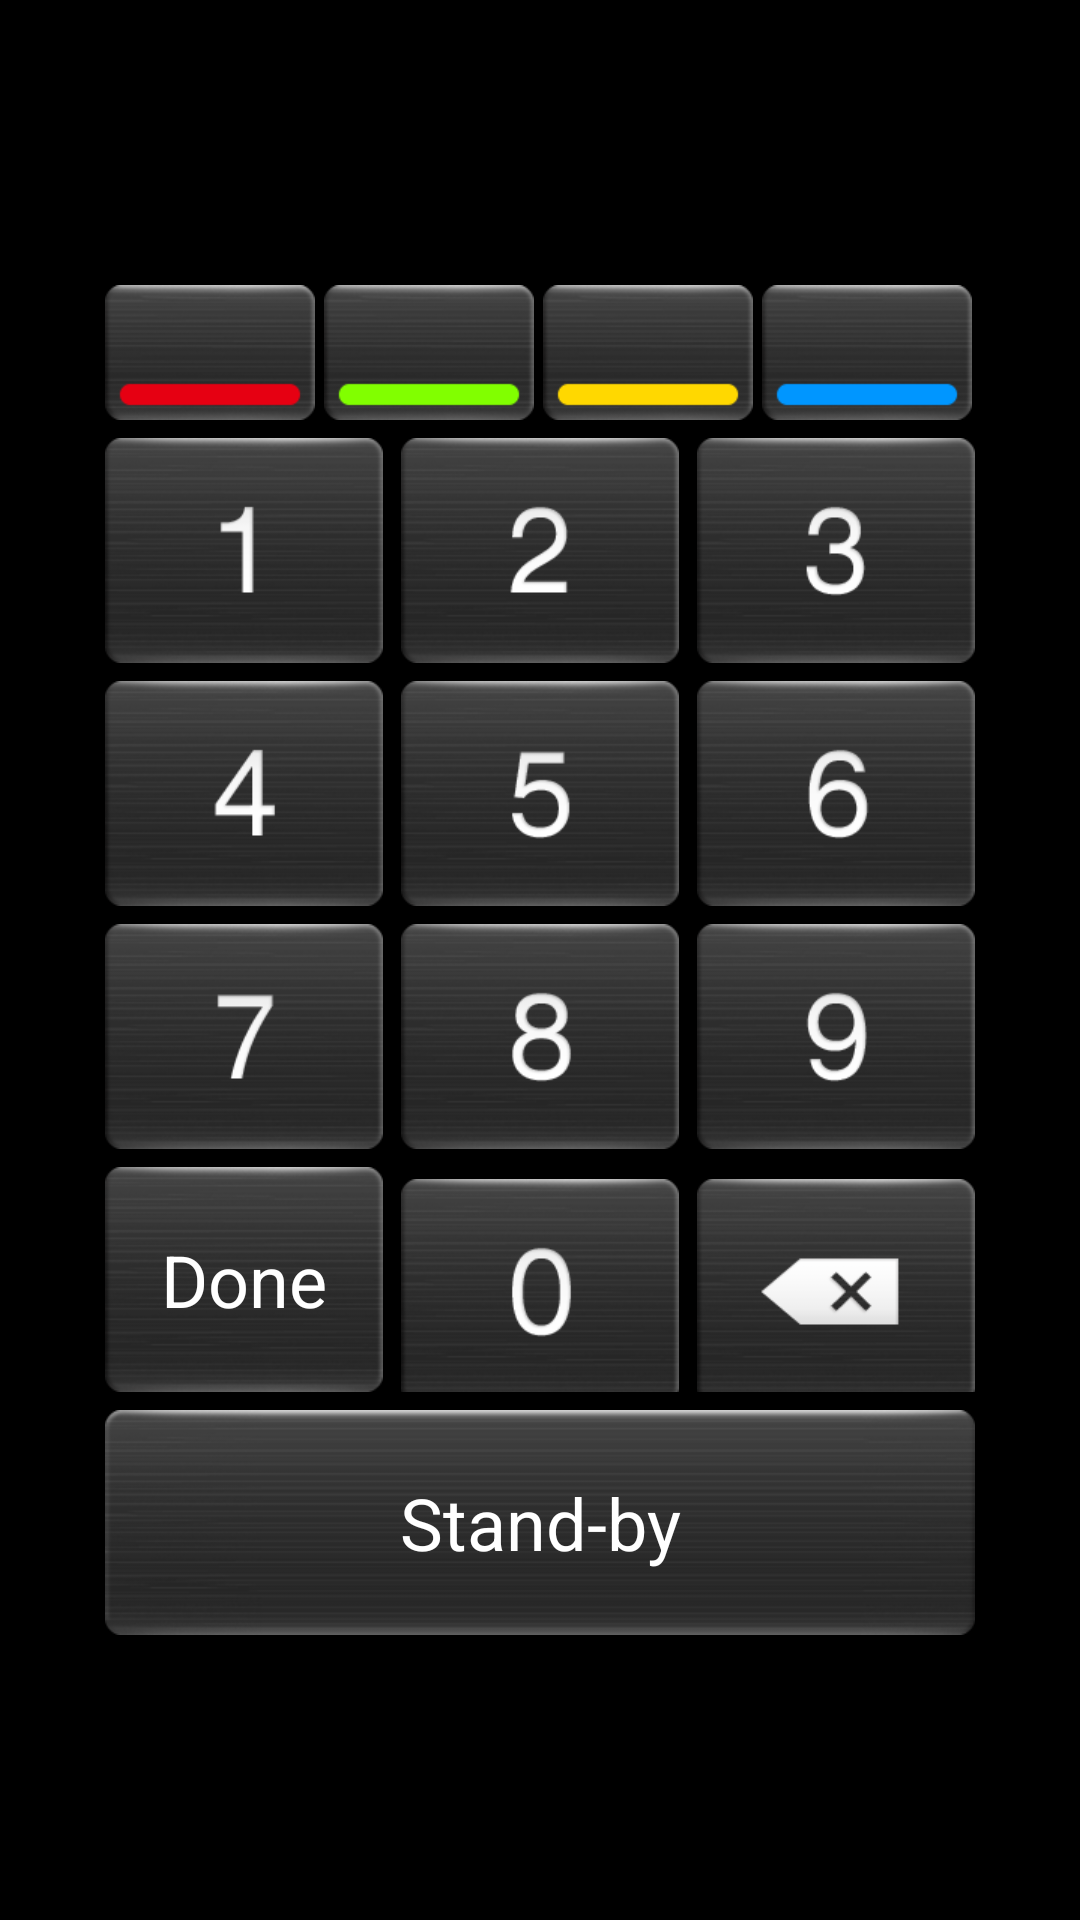

Produce the Android XML layout that renders to this screen, including the resource entries it uses.
<!-- AndroidManifest.xml: application theme HiTheme_PushLeftIn -->
<!-- res/layout/mybox_remote_number.xml -->
<?xml version="1.0" encoding="utf-8"?>
<LinearLayout android:gravity="center" android:background="@color/alf" android:layout_width="wrap_content" android:layout_height="wrap_content"
  xmlns:android="http://schemas.android.com/apk/res/android">
    <LinearLayout android:orientation="vertical" android:id="@id/remote_number_layout" android:background="@color/alf" android:layout_width="wrap_content" android:layout_height="wrap_content">
        <LinearLayout android:gravity="center_horizontal" android:orientation="horizontal" android:layout_width="wrap_content" android:layout_height="wrap_content">
            <Button android:id="@id/remote_number_f1" android:background="@drawable/remote_number_f1" android:layout_width="wrap_content" android:layout_height="wrap_content" />
            <Button android:id="@id/remote_number_f2" android:background="@drawable/remote_number_f2" android:layout_width="wrap_content" android:layout_height="wrap_content" android:layout_marginLeft="3.0dp" />
            <Button android:id="@id/remote_number_f3" android:background="@drawable/remote_number_f3" android:layout_width="wrap_content" android:layout_height="wrap_content" android:layout_marginLeft="3.0dp" />
            <Button android:id="@id/remote_number_f4" android:background="@drawable/remote_number_f4" android:layout_width="wrap_content" android:layout_height="wrap_content" android:layout_marginLeft="3.0dp" />
        </LinearLayout>
        <TableLayout android:gravity="center" android:layout_width="wrap_content" android:layout_height="wrap_content">
            <TableRow android:gravity="center_horizontal" android:layout_width="wrap_content" android:layout_height="wrap_content" android:layout_marginTop="6.0dp">
                <Button android:id="@id/remote_number_ones" android:background="@drawable/remote_number_one" android:layout_width="wrap_content" android:layout_height="wrap_content" />
                <Button android:id="@id/remote_number_twos" android:background="@drawable/remote_number_two" android:layout_width="wrap_content" android:layout_height="wrap_content" android:layout_marginLeft="6.0dp" />
                <Button android:id="@id/remote_number_threes" android:background="@drawable/remote_number_three" android:layout_width="wrap_content" android:layout_height="wrap_content" android:layout_marginLeft="6.0dp" />
            </TableRow>
            <TableRow android:gravity="center_horizontal" android:layout_width="wrap_content" android:layout_height="wrap_content" android:layout_marginTop="6.0dp">
                <Button android:id="@id/remote_number_fours" android:background="@drawable/remote_number_four" android:layout_width="wrap_content" android:layout_height="wrap_content" />
                <Button android:id="@id/remote_number_fives" android:background="@drawable/remote_number_five" android:layout_width="wrap_content" android:layout_height="wrap_content" android:layout_marginLeft="6.0dp" />
                <Button android:id="@id/remote_number_sixs" android:background="@drawable/remote_number_six" android:layout_width="wrap_content" android:layout_height="wrap_content" android:layout_marginLeft="6.0dp" />
            </TableRow>
            <TableRow android:gravity="center_horizontal" android:layout_width="wrap_content" android:layout_height="wrap_content" android:layout_marginTop="6.0dp">
                <Button android:id="@id/remote_number_sevens" android:background="@drawable/remote_number_seven" android:layout_width="wrap_content" android:layout_height="wrap_content" />
                <Button android:id="@id/remote_number_eights" android:background="@drawable/remote_number_eight" android:layout_width="wrap_content" android:layout_height="wrap_content" android:layout_marginLeft="6.0dp" />
                <Button android:id="@id/remote_number_nines" android:background="@drawable/remote_number_nine" android:layout_width="wrap_content" android:layout_height="wrap_content" android:layout_marginLeft="6.0dp" />
            </TableRow>
            <TableRow android:gravity="center_horizontal" android:layout_width="wrap_content" android:layout_height="wrap_content" android:layout_marginTop="6.0dp">
                <Button android:textSize="24.0sp" android:textColor="@color/white" android:id="@id/remote_number_ok" android:background="@drawable/remote_number_ok" android:layout_width="wrap_content" android:layout_height="wrap_content" android:text="@string/remote_number_done" />
                <Button android:id="@id/remote_number_zeros" android:background="@drawable/remote_number_zero" android:layout_width="wrap_content" android:layout_height="wrap_content" android:layout_marginLeft="6.0dp" />
                <Button android:id="@id/remote_number_del" android:background="@drawable/remote_number_del" android:layout_width="wrap_content" android:layout_height="wrap_content" android:layout_marginLeft="6.0dp" />
            </TableRow>
        </TableLayout>
        <Button android:textSize="24.0sp" android:textColor="@color/white" android:id="@id/remote_number_stay" android:background="@drawable/remote_number_empty" android:layout_width="match_parent" android:layout_height="wrap_content" android:layout_marginTop="6.0dp" android:text="@string/remote_stay" />
    </LinearLayout>
</LinearLayout>
<!-- resources referenced by this layout -->
<resources>
  <color name="alf">#b0000000</color>
  <color name="white">#ffffff</color>
  <!-- drawable remote_number_del: png bitmap (drawable-xhdpi-v4, 10498 bytes) -->
  <!-- drawable remote_number_eight: png bitmap (drawable-xhdpi-v4, 11173 bytes) -->
  <!-- drawable remote_number_empty: png bitmap (drawable-xhdpi-v4, 10390 bytes) -->
  <!-- drawable remote_number_f1: png bitmap (drawable-xhdpi-v4, 4815 bytes) -->
  <!-- drawable remote_number_f2: png bitmap (drawable-xhdpi-v4, 4823 bytes) -->
  <!-- drawable remote_number_f3: png bitmap (drawable-xhdpi-v4, 4827 bytes) -->
  <!-- drawable remote_number_f4: png bitmap (drawable-xhdpi-v4, 4831 bytes) -->
  <!-- drawable remote_number_five: png bitmap (drawable-xhdpi-v4, 10479 bytes) -->
  <!-- drawable remote_number_four: png bitmap (drawable-xhdpi-v4, 9762 bytes) -->
  <!-- drawable remote_number_nine: png bitmap (drawable-xhdpi-v4, 11084 bytes) -->
  <!-- drawable remote_number_ok: png bitmap (drawable-xhdpi-v4, 8719 bytes) -->
  <!-- drawable remote_number_one: png bitmap (drawable-xhdpi-v4, 9135 bytes) -->
  <!-- drawable remote_number_seven: png bitmap (drawable-xhdpi-v4, 9692 bytes) -->
  <!-- drawable remote_number_six: png bitmap (drawable-xhdpi-v4, 11061 bytes) -->
  <!-- drawable remote_number_three: png bitmap (drawable-xhdpi-v4, 10843 bytes) -->
  <!-- drawable remote_number_two: png bitmap (drawable-xhdpi-v4, 10401 bytes) -->
  <!-- drawable remote_number_zero: png bitmap (drawable-xhdpi-v4, 10724 bytes) -->
  <string name="remote_number_done">Done</string>
  <string name="remote_stay">Stand-by</string>
  <style name="HiTheme_PushLeftIn" parent="@android:style/Theme.NoTitleBar">
          <item name="android:windowAnimationStyle">@style/ActivityPushLeftInAnimation</item>
      </style>
  <style name="ActivityPushLeftInAnimation" parent="@android:style/Animation.Activity">
          <item name="android:activityOpenEnterAnimation">@anim/push_left_in</item>
          <item name="android:activityOpenExitAnimation">@anim/push_left_out</item>
          <item name="android:activityCloseEnterAnimation">@anim/push_right_in</item>
          <item name="android:activityCloseExitAnimation">@anim/push_right_out</item>
      </style>
</resources>
